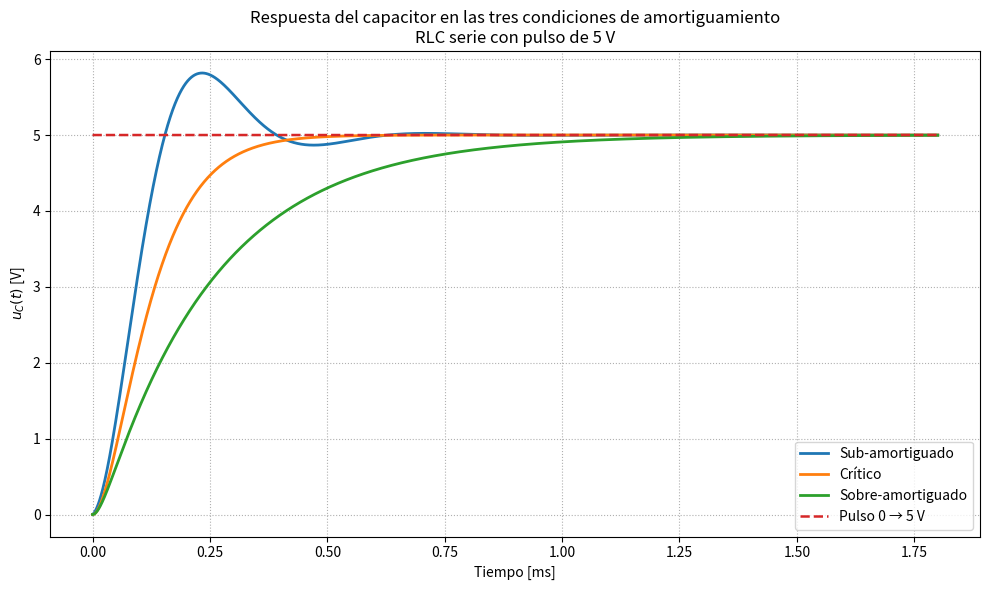

Source code (Python):
# ---------------------------------------------------------------
# Respuesta de un RLC serie (pulso 0 → 5 V) – tres amortiguamientos
# Autor: ChatGPT • mayo-2025
# ---------------------------------------------------------------

import numpy as np
import matplotlib.pyplot as plt

# === Parámetros que podés modificar =============================
t_max = 0.0018          # ventana de tiempo [s]  ← cambialo a gusto (p. ej. 0.02 = 20 ms)
n_puntos = 10_000     # densidad de puntos    ← bajalo si querés acelerar el dibujo
# ===============================================================

t = np.linspace(0, t_max, n_puntos)     # vector temporal

# ~~~ Ecuaciones de Uc(t) (extraídas de tu captura) ~~~
uc_sub   = np.exp(-7624.93 * t) * (-5 * np.cos(13206.77 * t) - 2.5 * np.sin(13206.77 * t)) + 5
uc_crit  = np.exp(-15249.86 * t) * (-5 - 76249.3 * t) + 5
uc_sobre = -5.39 * np.exp(-4086.19 * t) + 0.39 * np.exp(-56913.25 * t) + 5
pulso    = 5 * np.ones_like(t)          # pulso ideal (0 → 5 V)

# ---------- Gráfico --------------------------------------------
plt.figure(figsize=(10, 6))

plt.plot(t * 1e3, uc_sub,   label='Sub-amortiguado',  linewidth=2)
plt.plot(t * 1e3, uc_crit,  label='Crítico',          linewidth=2)
plt.plot(t * 1e3, uc_sobre, label='Sobre-amortiguado',linewidth=2)
plt.plot(t * 1e3, pulso, '--', label='Pulso 0 → 5 V', linewidth=1.8)

plt.xlabel('Tiempo [ms]')
plt.ylabel('$u_C(t)$ [V]')
plt.title('Respuesta del capacitor en las tres condiciones de amortiguamiento\nRLC serie con pulso de 5 V')
plt.grid(True, which='both', linestyle=':')
plt.legend()
plt.tight_layout()
plt.show()
